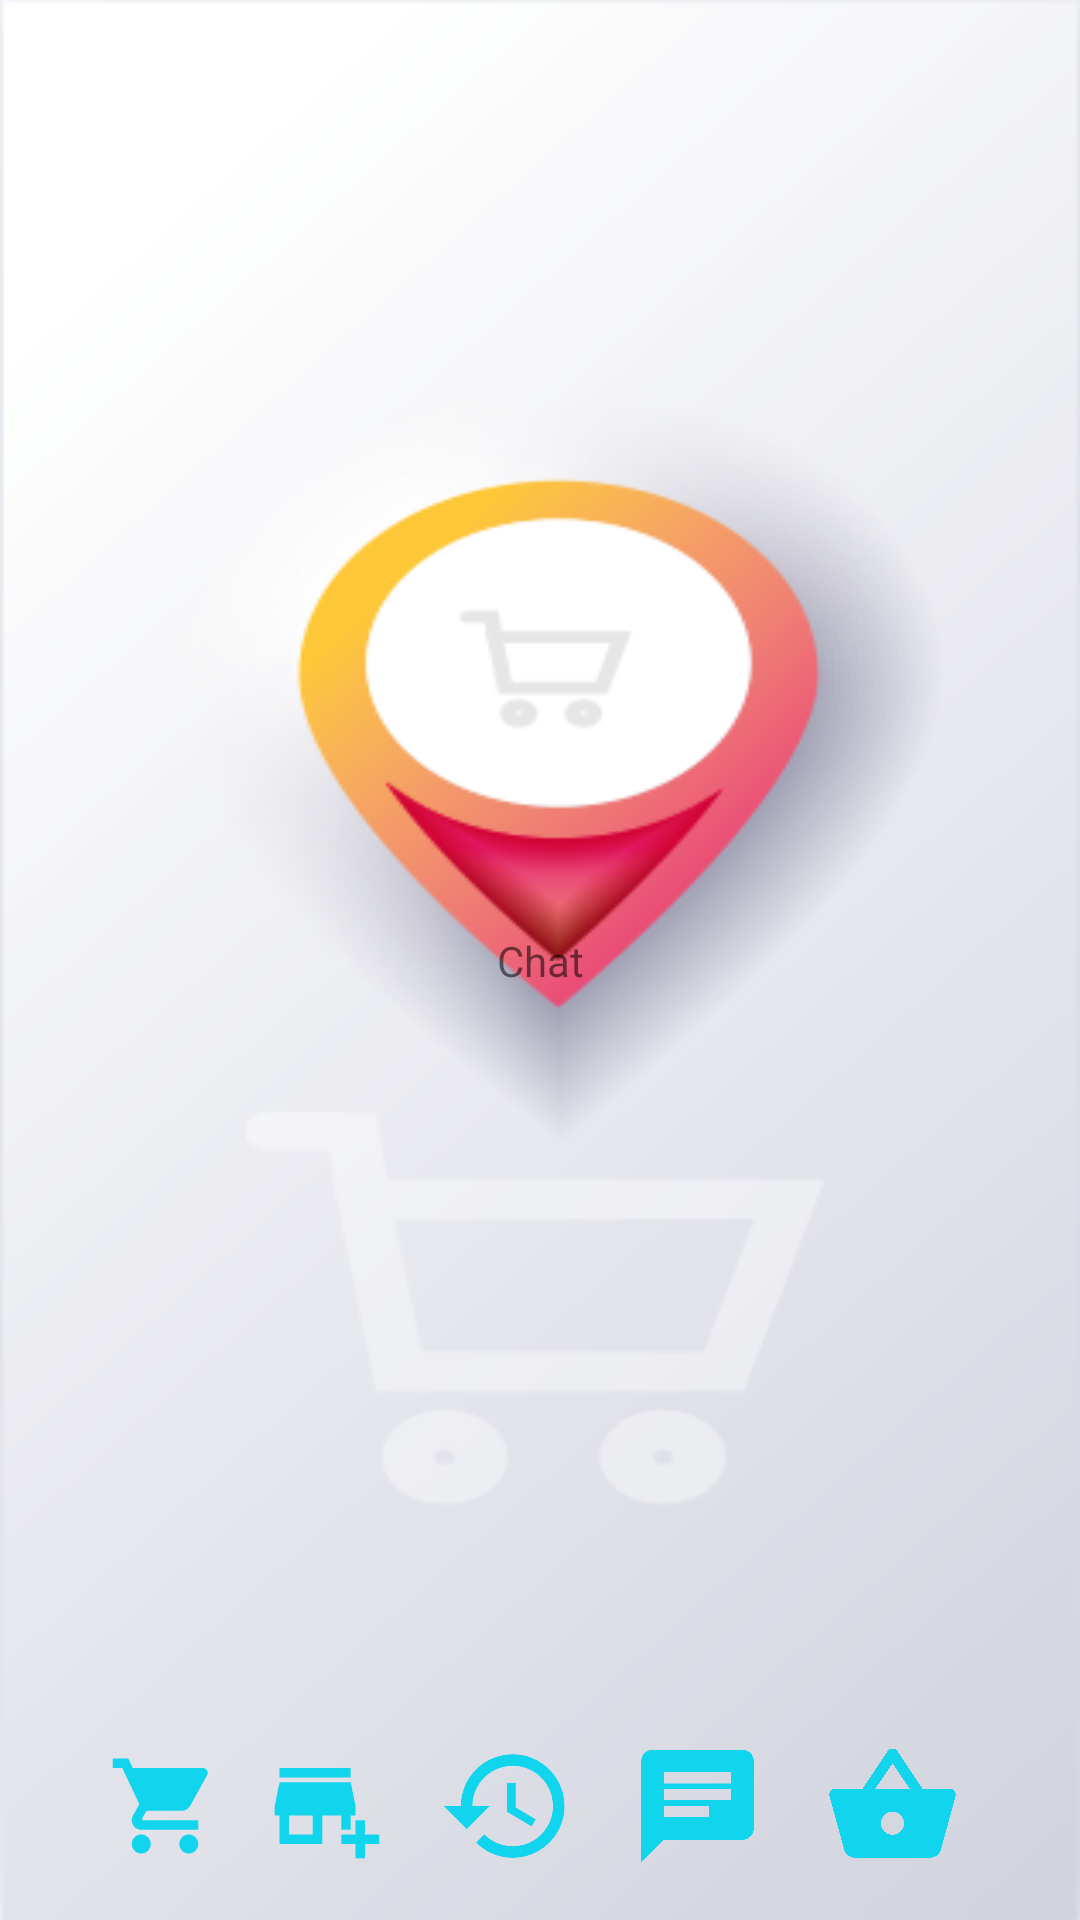

Write the Android layout XML for this screen, with the resource values it uses.
<!-- AndroidManifest.xml: application theme Theme.OBA -->
<!-- res/layout/activity_assistant.xml -->
<?xml version="1.0" encoding="utf-8"?>
<androidx.constraintlayout.widget.ConstraintLayout xmlns:android="http://schemas.android.com/apk/res/android"
    xmlns:app="http://schemas.android.com/apk/res-auto"
    xmlns:tools="http://schemas.android.com/tools"
    android:layout_width="match_parent"
    android:layout_height="match_parent"
    android:background="@drawable/fondoinicio"
    android:padding="@dimen/distancia_normal"
    tools:context=".AssistantActivity">

    <TextView
        android:id="@+id/tv_recuperarContra"
        android:layout_width="wrap_content"
        android:layout_height="wrap_content"
        android:text="Chat"
        app:layout_constraintBottom_toBottomOf="parent"
        app:layout_constraintEnd_toEndOf="parent"
        app:layout_constraintStart_toStartOf="parent"
        app:layout_constraintTop_toTopOf="parent" />

    <RelativeLayout
        android:layout_width="0dp"
        android:layout_height="wrap_content"
        android:layout_marginStart="0dp"
        android:layout_marginEnd="0dp"
        app:layout_constraintBottom_toBottomOf="parent"
        app:layout_constraintLeft_toLeftOf="parent"
        app:layout_constraintRight_toRightOf="parent">

        <LinearLayout
            android:id="@+id/ll_menuInferior"
            android:layout_width="match_parent"
            android:layout_height="wrap_content"
            android:gravity="center"
            android:orientation="horizontal">

            <ImageView
                android:id="@+id/btnCarrito"
                android:layout_width="38dp"
                android:layout_height="46dp"
                android:contentDescription="Añadir producto"
                android:src="@drawable/ic_carrito"
                app:backgroundTint="#E3E0E0" />

            <ImageView
                android:id="@+id/btnTienda"
                android:layout_width="38dp"
                android:layout_height="46dp"
                android:layout_marginStart="16dp"
                android:contentDescription="MarketPlaces"
                android:src="@drawable/ic_tienda"
                app:backgroundTint="#E3E0E0" />

            <ImageView
                android:id="@+id/btnHistorico"
                android:layout_width="50dp"
                android:layout_height="46dp"
                android:layout_marginStart="16dp"
                android:contentDescription="Historico"
                android:src="@drawable/ic_historico"
                app:backgroundTint="#571B1B" />

            <ImageView
                android:id="@+id/btnChat"
                android:layout_width="45dp"
                android:layout_height="46dp"
                android:layout_marginStart="16dp"
                android:contentDescription="Chat"
                android:src="@drawable/ic_chat"
                app:backgroundTint="#E3E0E0" />

            <ImageView
                android:id="@+id/btnComprar"
                android:layout_width="53dp"
                android:layout_height="46dp"
                android:layout_marginStart="16dp"
                android:contentDescription="Productos"
                android:src="@drawable/ic_comprar"
                app:backgroundTint="#E3E0E0" />

        </LinearLayout>

    </RelativeLayout>

</androidx.constraintlayout.widget.ConstraintLayout>
<!-- resources referenced by this layout -->
<resources>
  <dimen name="distancia_normal">15dp</dimen>
  <!-- drawable ic_chat (drawable) -->
  <vector xmlns:android="http://schemas.android.com/apk/res/android"
      android:width="24dp"
      android:height="24dp"
      android:viewportWidth="24"
      android:viewportHeight="24"
      android:tint="#FF11D4ED"
      android:autoMirrored="true">
    <path
        android:fillColor="@android:color/white"
        android:pathData="M20,2L4,2c-1.1,0 -1.99,0.9 -1.99,2L2,22l4,-4h14c1.1,0 2,-0.9 2,-2L22,4c0,-1.1 -0.9,-2 -2,-2zM6,9h12v2L6,11L6,9zM14,14L6,14v-2h8v2zM18,8L6,8L6,6h12v2z"/>
  </vector>
  <!-- drawable ic_comprar (drawable) -->
  <vector xmlns:android="http://schemas.android.com/apk/res/android"
      android:width="24dp"
      android:height="24dp"
      android:viewportWidth="24"
      android:viewportHeight="24"
      android:tint="#FF11D4ED">
      <path
          android:fillColor="@color/teal_200"
          android:pathData="M17.21,9l-4.38,-6.56c-0.19,-0.28 -0.51,-0.42 -0.83,-0.42 -0.32,0 -0.64,0.14 -0.83,0.43L6.79,9L2,9c-0.55,0 -1,0.45 -1,1 0,0.09 0.01,0.18 0.04,0.27l2.54,9.27c0.23,0.84 1,1.46 1.92,1.46h13c0.92,0 1.69,-0.62 1.93,-1.46l2.54,-9.27L23,10c0,-0.55 -0.45,-1 -1,-1h-4.79zM9,9l3,-4.4L15,9L9,9zM12,17c-1.1,0 -2,-0.9 -2,-2s0.9,-2 2,-2 2,0.9 2,2 -0.9,2 -2,2z"/>
  </vector>
  <!-- drawable ic_historico (drawable) -->
  <vector xmlns:android="http://schemas.android.com/apk/res/android"
      android:width="24dp"
      android:height="24dp"
      android:viewportWidth="24"
      android:viewportHeight="24"
      android:tint="#FF11D4ED">
    <path
        android:fillColor="@android:color/white"
        android:pathData="M13,3c-4.97,0 -9,4.03 -9,9L1,12l3.89,3.89 0.07,0.14L9,12L6,12c0,-3.87 3.13,-7 7,-7s7,3.13 7,7 -3.13,7 -7,7c-1.93,0 -3.68,-0.79 -4.94,-2.06l-1.42,1.42C8.27,19.99 10.51,21 13,21c4.97,0 9,-4.03 9,-9s-4.03,-9 -9,-9zM12,8v5l4.28,2.54 0.72,-1.21 -3.5,-2.08L13.5,8L12,8z"/>
  </vector>
  <!-- drawable ic_tienda (drawable) -->
  <vector xmlns:android="http://schemas.android.com/apk/res/android"
      android:width="24dp"
      android:height="24dp"
      android:viewportWidth="24"
      android:viewportHeight="24"
      android:tint="#FF11D4ED">
      <path
          android:fillColor="@android:color/white"
          android:pathData="M15,17h2v-3h1v-2l-1,-5H2l-1,5v2h1v6h9v-6h4V17zM9,18H4v-4h5V18z"/>
      <path
          android:fillColor="@android:color/white"
          android:pathData="M2,4h15v2h-15z"/>
      <path
          android:fillColor="@android:color/white"
          android:pathData="M20,18l0,-3l-2,0l0,3l-3,0l0,2l3,0l0,3l2,0l0,-3l3,0l0,-2z"/>
  </vector>
  <style name="Theme.OBA" parent="Theme.MaterialComponents.DayNight.DarkActionBar">
          
          <item name="colorPrimary">@color/purple_500</item>
          <item name="colorPrimaryVariant">@color/purple_700</item>
          <item name="colorOnPrimary">@color/white</item>
          
          <item name="colorSecondary">@color/teal_200</item>
          <item name="colorSecondaryVariant">@color/teal_700</item>
          <item name="colorOnSecondary">@color/black</item>
          
          <item name="android:statusBarColor" tools:targetApi="l">?attr/colorPrimaryVariant</item>
          
      </style>
  <color name="teal_200">#FF03DAC5</color>
  <color name="purple_500">#FF6200EE</color>
  <color name="purple_700">#FF3700B3</color>
  <color name="white">#FFFFFFFF</color>
  <color name="teal_700">#FF018786</color>
  <color name="black">#FF000000</color>
</resources>
